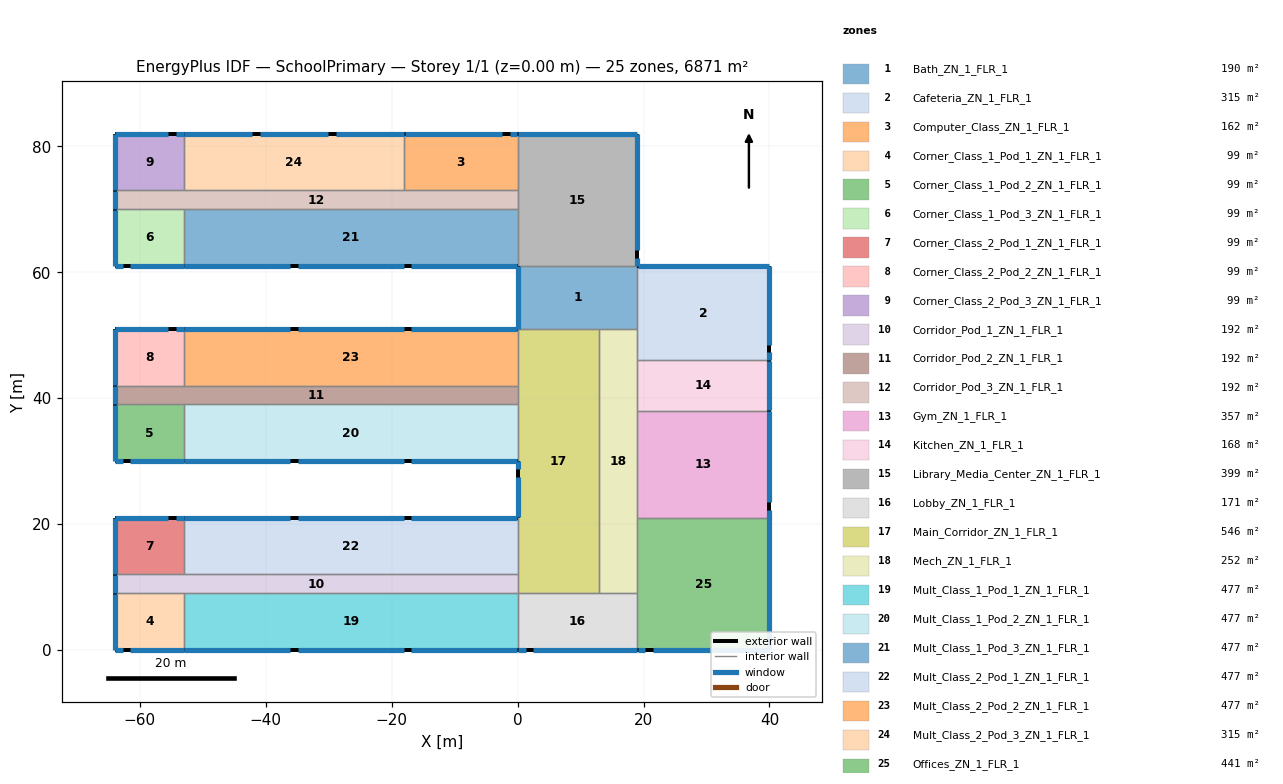
=== STOREY PLAN SPEC (per zone: floor XY polygon, exterior-wall plan segments, windows/doors) ===
zone 1: Bath_ZN_1_FLR_1  (190.0 m²)
  floor: (0.00, 61.00) (19.00, 61.00) (19.00, 51.00) (0.00, 51.00)
  exterior wall: (0.00, 61.00) – (0.00, 51.00)  [10.0 m]
    window: (0.00, 60.95) – (0.00, 51.05)  [14.0 m²]
  interior walls: 4
zone 2: Cafeteria_ZN_1_FLR_1  (315.0 m²)
  floor: (19.00, 61.00) (40.00, 61.00) (40.00, 46.00) (19.00, 46.00)
  exterior wall: (40.00, 46.00) – (40.00, 61.00)  [15.0 m]
    window: (40.00, 46.05) – (40.00, 47.27)  [1.9 m²]
    window: (40.00, 48.49) – (40.00, 60.95)  [19.1 m²]
  exterior wall: (40.00, 61.00) – (19.00, 61.00)  [21.0 m]
    window: (39.95, 61.00) – (19.05, 61.00)  [29.4 m²]
  interior walls: 3
zone 3: Computer_Class_ZN_1_FLR_1  (162.0 m²)
  floor: (-18.00, 82.00) (0.00, 82.00) (0.00, 73.00) (-18.00, 73.00)
  exterior wall: (0.00, 82.00) – (-18.00, 82.00)  [18.0 m]
    window: (-0.05, 82.00) – (-1.27, 82.00)  [1.8 m²]
    window: (-2.49, 82.00) – (-17.95, 82.00)  [23.4 m²]
  interior walls: 3
zone 4: Corner_Class_1_Pod_1_ZN_1_FLR_1  (99.0 m²)
  floor: (-64.00, 9.00) (-53.00, 9.00) (-53.00, 0.00) (-64.00, 0.00)
  exterior wall: (-64.00, 0.00) – (-53.00, 0.00)  [11.0 m]
    window: (-63.95, 0.00) – (-62.73, 0.00)  [1.9 m²]
    window: (-61.51, 0.00) – (-53.05, 0.00)  [13.5 m²]
  exterior wall: (-64.00, 9.00) – (-64.00, 0.00)  [9.0 m]
    window: (-64.00, 8.95) – (-64.00, 0.05)  [12.6 m²]
  interior walls: 2
zone 5: Corner_Class_1_Pod_2_ZN_1_FLR_1  (99.0 m²)
  floor: (-64.00, 39.00) (-53.00, 39.00) (-53.00, 30.00) (-64.00, 30.00)
  exterior wall: (-64.00, 30.00) – (-53.00, 30.00)  [11.0 m]
    window: (-63.95, 30.00) – (-62.73, 30.00)  [1.9 m²]
    window: (-61.51, 30.00) – (-53.05, 30.00)  [13.5 m²]
  exterior wall: (-64.00, 39.00) – (-64.00, 30.00)  [9.0 m]
    window: (-64.00, 38.95) – (-64.00, 30.05)  [12.6 m²]
  interior walls: 2
zone 6: Corner_Class_1_Pod_3_ZN_1_FLR_1  (99.0 m²)
  floor: (-64.00, 70.00) (-53.00, 70.00) (-53.00, 61.00) (-64.00, 61.00)
  exterior wall: (-64.00, 61.00) – (-53.00, 61.00)  [11.0 m]
    window: (-63.95, 61.00) – (-62.73, 61.00)  [1.9 m²]
    window: (-61.51, 61.00) – (-53.05, 61.00)  [13.5 m²]
  exterior wall: (-64.00, 70.00) – (-64.00, 61.00)  [9.0 m]
    window: (-64.00, 69.95) – (-64.00, 61.05)  [12.6 m²]
  interior walls: 2
zone 7: Corner_Class_2_Pod_1_ZN_1_FLR_1  (99.0 m²)
  floor: (-64.00, 21.00) (-53.00, 21.00) (-53.00, 12.00) (-64.00, 12.00)
  exterior wall: (-53.00, 21.00) – (-64.00, 21.00)  [11.0 m]
    window: (-53.05, 21.00) – (-54.27, 21.00)  [1.9 m²]
    window: (-55.49, 21.00) – (-63.95, 21.00)  [13.5 m²]
  exterior wall: (-64.00, 21.00) – (-64.00, 12.00)  [9.0 m]
    window: (-64.00, 20.95) – (-64.00, 12.05)  [12.6 m²]
  interior walls: 2
zone 8: Corner_Class_2_Pod_2_ZN_1_FLR_1  (99.0 m²)
  floor: (-64.00, 51.00) (-53.00, 51.00) (-53.00, 42.00) (-64.00, 42.00)
  exterior wall: (-53.00, 51.00) – (-64.00, 51.00)  [11.0 m]
    window: (-53.05, 51.00) – (-54.27, 51.00)  [1.9 m²]
    window: (-55.49, 51.00) – (-63.95, 51.00)  [13.5 m²]
  exterior wall: (-64.00, 51.00) – (-64.00, 42.00)  [9.0 m]
    window: (-64.00, 50.95) – (-64.00, 42.05)  [12.6 m²]
  interior walls: 2
zone 9: Corner_Class_2_Pod_3_ZN_1_FLR_1  (99.0 m²)
  floor: (-64.00, 82.00) (-53.00, 82.00) (-53.00, 73.00) (-64.00, 73.00)
  exterior wall: (-53.00, 82.00) – (-64.00, 82.00)  [11.0 m]
    window: (-53.05, 82.00) – (-54.27, 82.00)  [1.9 m²]
    window: (-55.52, 82.00) – (-63.95, 82.00)  [13.4 m²]
  exterior wall: (-64.00, 82.00) – (-64.00, 73.00)  [9.0 m]
    window: (-64.00, 81.95) – (-64.00, 73.05)  [12.6 m²]
  interior walls: 2
zone 10: Corridor_Pod_1_ZN_1_FLR_1  (192.0 m²)
  floor: (-64.00, 12.00) (0.00, 12.00) (0.00, 9.00) (-64.00, 9.00)
  exterior wall: (-64.00, 12.00) – (-64.00, 9.00)  [3.0 m]
    window: (-64.00, 11.95) – (-64.00, 9.05)  [4.2 m²]
  interior walls: 5
zone 11: Corridor_Pod_2_ZN_1_FLR_1  (192.0 m²)
  floor: (-64.00, 42.00) (0.00, 42.00) (0.00, 39.00) (-64.00, 39.00)
  exterior wall: (-64.00, 42.00) – (-64.00, 39.00)  [3.0 m]
    window: (-64.00, 41.95) – (-64.00, 39.05)  [4.2 m²]
  interior walls: 5
zone 12: Corridor_Pod_3_ZN_1_FLR_1  (192.0 m²)
  floor: (-64.00, 73.00) (0.00, 73.00) (0.00, 70.00) (-64.00, 70.00)
  exterior wall: (-64.00, 73.00) – (-64.00, 70.00)  [3.0 m]
    window: (-64.00, 72.95) – (-64.00, 70.05)  [4.2 m²]
  interior walls: 6
zone 13: Gym_ZN_1_FLR_1  (357.0 m²)
  floor: (19.00, 38.00) (40.00, 38.00) (40.00, 21.00) (19.00, 21.00)
  exterior wall: (40.00, 21.00) – (40.00, 38.00)  [17.0 m]
    window: (40.00, 21.05) – (40.00, 21.05) – (40.00, 22.27)  [1.9 m²]
    window: (40.00, 23.49) – (40.00, 37.95) – (40.00, 37.95)  [21.9 m²]
  interior walls: 3
zone 14: Kitchen_ZN_1_FLR_1  (168.0 m²)
  floor: (19.00, 46.00) (40.00, 46.00) (40.00, 38.00) (19.00, 38.00)
  exterior wall: (40.00, 38.00) – (40.00, 46.00)  [8.0 m]
    window: (40.00, 38.05) – (40.00, 45.95)  [11.2 m²]
  interior walls: 3
zone 15: Library_Media_Center_ZN_1_FLR_1  (399.0 m²)
  floor: (0.00, 82.00) (19.00, 82.00) (19.00, 61.00) (0.00, 61.00)
  exterior wall: (19.00, 61.00) – (19.00, 82.00)  [21.0 m]
    window: (19.00, 61.05) – (19.00, 62.27)  [1.8 m²]
    window: (19.00, 63.49) – (19.00, 81.95)  [27.6 m²]
  exterior wall: (19.00, 82.00) – (0.00, 82.00)  [19.0 m]
    window: (18.95, 82.00) – (0.05, 82.00)  [26.6 m²]
  interior walls: 4
zone 16: Lobby_ZN_1_FLR_1  (171.0 m²)
  floor: (0.00, 9.00) (19.00, 9.00) (19.00, 0.00) (0.00, 0.00)
  exterior wall: (0.00, 0.00) – (19.00, 0.00)  [19.0 m]
    window: (0.05, 0.00) – (1.27, 0.00)  [1.8 m²]
    window: (2.49, 0.00) – (18.95, 0.00)  [24.8 m²]
  interior walls: 4
zone 17: Main_Corridor_ZN_1_FLR_1  (546.0 m²)
  floor: (0.00, 51.00) (13.00, 51.00) (13.00, 9.00) (0.00, 9.00)
  exterior wall: (0.00, 30.00) – (0.00, 21.00)  [9.0 m]
    window: (0.00, 29.95) – (0.00, 28.73)  [2.0 m²]
    window: (0.00, 27.51) – (0.00, 21.05)  [10.6 m²]
  interior walls: 8
zone 18: Mech_ZN_1_FLR_1  (252.0 m²)
  floor: (13.00, 51.00) (19.00, 51.00) (19.00, 9.00) (13.00, 9.00)
  interior walls: 7
zone 19: Mult_Class_1_Pod_1_ZN_1_FLR_1  (477.0 m²)
  floor: (-53.00, 9.00) (0.00, 9.00) (0.00, 0.00) (-53.00, 0.00)
  exterior wall: (-53.00, 0.00) – (0.00, 0.00)  [53.0 m]
    window: (-52.95, 0.00) – (-36.13, 0.00)  [24.7 m²]
    window: (-34.91, 0.00) – (-18.09, 0.00)  [24.7 m²]
    window: (-16.87, 0.00) – (-0.05, 0.00)  [24.7 m²]
  interior walls: 3
zone 20: Mult_Class_1_Pod_2_ZN_1_FLR_1  (477.0 m²)
  floor: (-53.00, 39.00) (0.00, 39.00) (0.00, 30.00) (-53.00, 30.00)
  exterior wall: (-53.00, 30.00) – (0.00, 30.00)  [53.0 m]
    window: (-52.95, 30.00) – (-36.13, 30.00)  [24.7 m²]
    window: (-34.91, 30.00) – (-18.09, 30.00)  [24.7 m²]
    window: (-16.87, 30.00) – (-0.05, 30.00)  [24.7 m²]
  interior walls: 3
zone 21: Mult_Class_1_Pod_3_ZN_1_FLR_1  (477.0 m²)
  floor: (-53.00, 70.00) (0.00, 70.00) (0.00, 61.00) (-53.00, 61.00)
  exterior wall: (-53.00, 61.00) – (0.00, 61.00)  [53.0 m]
    window: (-52.95, 61.00) – (-52.95, 61.00) – (-36.13, 61.00)  [24.7 m²]
    window: (-34.91, 61.00) – (-18.09, 61.00)  [24.7 m²]
    window: (-16.87, 61.00) – (-0.05, 61.00) – (-0.05, 61.00)  [24.7 m²]
  interior walls: 3
zone 22: Mult_Class_2_Pod_1_ZN_1_FLR_1  (477.0 m²)
  floor: (-53.00, 21.00) (0.00, 21.00) (0.00, 12.00) (-53.00, 12.00)
  exterior wall: (0.00, 21.00) – (-53.00, 21.00)  [53.0 m]
    window: (-0.05, 21.00) – (-16.87, 21.00)  [24.7 m²]
    window: (-18.09, 21.00) – (-34.91, 21.00)  [24.7 m²]
    window: (-36.13, 21.00) – (-52.95, 21.00)  [24.7 m²]
  interior walls: 3
zone 23: Mult_Class_2_Pod_2_ZN_1_FLR_1  (477.0 m²)
  floor: (-53.00, 51.00) (0.00, 51.00) (0.00, 42.00) (-53.00, 42.00)
  exterior wall: (0.00, 51.00) – (-53.00, 51.00)  [53.0 m]
    window: (-0.05, 51.00) – (-16.87, 51.00)  [24.7 m²]
    window: (-18.09, 51.00) – (-34.91, 51.00)  [24.7 m²]
    window: (-36.13, 51.00) – (-52.95, 51.00)  [24.7 m²]
  interior walls: 3
zone 24: Mult_Class_2_Pod_3_ZN_1_FLR_1  (315.0 m²)
  floor: (-53.00, 82.00) (-18.00, 82.00) (-18.00, 73.00) (-53.00, 73.00)
  exterior wall: (-18.00, 82.00) – (-53.00, 82.00)  [35.0 m]
    window: (-18.05, 82.00) – (-28.87, 82.00)  [16.3 m²]
    window: (-30.09, 82.00) – (-40.91, 82.00)  [16.3 m²]
    window: (-42.13, 82.00) – (-52.95, 82.00)  [16.3 m²]
  interior walls: 3
zone 25: Offices_ZN_1_FLR_1  (441.0 m²)
  floor: (19.00, 21.00) (40.00, 21.00) (40.00, 0.00) (19.00, 0.00)
  exterior wall: (19.00, 0.00) – (40.00, 0.00)  [21.0 m]
    window: (19.05, 0.00) – (20.27, 0.00)  [1.8 m²]
    window: (21.49, 0.00) – (39.95, 0.00)  [27.6 m²]
  exterior wall: (40.00, 0.00) – (40.00, 21.00)  [21.0 m]
    window: (40.00, 0.05) – (40.00, 20.95)  [29.4 m²]
  interior walls: 3

=== DERIVED (storey summary) ===
Building: SchoolPrimary
Storey: 1 of 1  (floor level z = 0.00 m)
Storey gross floor area: 6871.0 m²
Zones on this storey: 25
  - Bath_ZN_1_FLR_1: floor 190.0 m²; exterior wall 10.0 m (40.0 m²); 1 window(s) 14.0 m²; WWR 35.0%
  - Cafeteria_ZN_1_FLR_1: floor 315.0 m²; exterior wall 36.0 m (144.0 m²); 3 window(s) 50.4 m²; WWR 35.0%
  - Computer_Class_ZN_1_FLR_1: floor 162.0 m²; exterior wall 18.0 m (72.0 m²); 2 window(s) 25.2 m²; WWR 35.0%
  - Corner_Class_1_Pod_1_ZN_1_FLR_1: floor 99.0 m²; exterior wall 20.0 m (80.0 m²); 3 window(s) 28.0 m²; WWR 35.0%
  - Corner_Class_1_Pod_2_ZN_1_FLR_1: floor 99.0 m²; exterior wall 20.0 m (80.0 m²); 3 window(s) 28.0 m²; WWR 35.0%
  - Corner_Class_1_Pod_3_ZN_1_FLR_1: floor 99.0 m²; exterior wall 20.0 m (80.0 m²); 3 window(s) 28.0 m²; WWR 35.0%
  - Corner_Class_2_Pod_1_ZN_1_FLR_1: floor 99.0 m²; exterior wall 20.0 m (80.0 m²); 3 window(s) 28.0 m²; WWR 35.0%
  - Corner_Class_2_Pod_2_ZN_1_FLR_1: floor 99.0 m²; exterior wall 20.0 m (80.0 m²); 3 window(s) 28.0 m²; WWR 35.0%
  - Corner_Class_2_Pod_3_ZN_1_FLR_1: floor 99.0 m²; exterior wall 20.0 m (80.0 m²); 3 window(s) 27.9 m²; WWR 34.9%
  - Corridor_Pod_1_ZN_1_FLR_1: floor 192.0 m²; exterior wall 3.0 m (12.0 m²); 1 window(s) 4.2 m²; WWR 35.0%
  - Corridor_Pod_2_ZN_1_FLR_1: floor 192.0 m²; exterior wall 3.0 m (12.0 m²); 1 window(s) 4.2 m²; WWR 35.0%
  - Corridor_Pod_3_ZN_1_FLR_1: floor 192.0 m²; exterior wall 3.0 m (12.0 m²); 1 window(s) 4.2 m²; WWR 35.0%
  - Gym_ZN_1_FLR_1: floor 357.0 m²; exterior wall 17.0 m (68.0 m²); 2 window(s) 23.8 m²; WWR 35.0%
  - Kitchen_ZN_1_FLR_1: floor 168.0 m²; exterior wall 8.0 m (32.0 m²); 1 window(s) 11.2 m²; WWR 35.0%
  - Library_Media_Center_ZN_1_FLR_1: floor 399.0 m²; exterior wall 40.0 m (160.0 m²); 3 window(s) 56.0 m²; WWR 35.0%
  - Lobby_ZN_1_FLR_1: floor 171.0 m²; exterior wall 19.0 m (76.0 m²); 2 window(s) 26.6 m²; WWR 35.0%
  - Main_Corridor_ZN_1_FLR_1: floor 546.0 m²; exterior wall 9.0 m (36.0 m²); 2 window(s) 12.6 m²; WWR 35.0%
  - Mech_ZN_1_FLR_1: floor 252.0 m²
  - Mult_Class_1_Pod_1_ZN_1_FLR_1: floor 477.0 m²; exterior wall 53.0 m (212.0 m²); 3 window(s) 74.2 m²; WWR 35.0%
  - Mult_Class_1_Pod_2_ZN_1_FLR_1: floor 477.0 m²; exterior wall 53.0 m (212.0 m²); 3 window(s) 74.2 m²; WWR 35.0%
  - Mult_Class_1_Pod_3_ZN_1_FLR_1: floor 477.0 m²; exterior wall 53.0 m (212.0 m²); 3 window(s) 74.2 m²; WWR 35.0%
  - Mult_Class_2_Pod_1_ZN_1_FLR_1: floor 477.0 m²; exterior wall 53.0 m (212.0 m²); 3 window(s) 74.2 m²; WWR 35.0%
  - Mult_Class_2_Pod_2_ZN_1_FLR_1: floor 477.0 m²; exterior wall 53.0 m (212.0 m²); 3 window(s) 74.2 m²; WWR 35.0%
  - Mult_Class_2_Pod_3_ZN_1_FLR_1: floor 315.0 m²; exterior wall 35.0 m (140.0 m²); 3 window(s) 49.0 m²; WWR 35.0%
  - Offices_ZN_1_FLR_1: floor 441.0 m²; exterior wall 42.0 m (168.0 m²); 3 window(s) 58.8 m²; WWR 35.0%
Zone adjacency (shared interzone walls):
  - Bath_ZN_1_FLR_1 ↔ Cafeteria_ZN_1_FLR_1
  - Bath_ZN_1_FLR_1 ↔ Library_Media_Center_ZN_1_FLR_1
  - Bath_ZN_1_FLR_1 ↔ Main_Corridor_ZN_1_FLR_1
  - Bath_ZN_1_FLR_1 ↔ Mech_ZN_1_FLR_1
  - Cafeteria_ZN_1_FLR_1 ↔ Kitchen_ZN_1_FLR_1
  - Cafeteria_ZN_1_FLR_1 ↔ Mech_ZN_1_FLR_1
  - Computer_Class_ZN_1_FLR_1 ↔ Corridor_Pod_3_ZN_1_FLR_1
  - Computer_Class_ZN_1_FLR_1 ↔ Library_Media_Center_ZN_1_FLR_1
  - Computer_Class_ZN_1_FLR_1 ↔ Mult_Class_2_Pod_3_ZN_1_FLR_1
  - Corner_Class_1_Pod_1_ZN_1_FLR_1 ↔ Corridor_Pod_1_ZN_1_FLR_1
  - Corner_Class_1_Pod_1_ZN_1_FLR_1 ↔ Mult_Class_1_Pod_1_ZN_1_FLR_1
  - Corner_Class_1_Pod_2_ZN_1_FLR_1 ↔ Corridor_Pod_2_ZN_1_FLR_1
  - Corner_Class_1_Pod_2_ZN_1_FLR_1 ↔ Mult_Class_1_Pod_2_ZN_1_FLR_1
  - Corner_Class_1_Pod_3_ZN_1_FLR_1 ↔ Corridor_Pod_3_ZN_1_FLR_1
  - Corner_Class_1_Pod_3_ZN_1_FLR_1 ↔ Mult_Class_1_Pod_3_ZN_1_FLR_1
  - Corner_Class_2_Pod_1_ZN_1_FLR_1 ↔ Corridor_Pod_1_ZN_1_FLR_1
  - Corner_Class_2_Pod_1_ZN_1_FLR_1 ↔ Mult_Class_2_Pod_1_ZN_1_FLR_1
  - Corner_Class_2_Pod_2_ZN_1_FLR_1 ↔ Corridor_Pod_2_ZN_1_FLR_1
  - Corner_Class_2_Pod_2_ZN_1_FLR_1 ↔ Mult_Class_2_Pod_2_ZN_1_FLR_1
  - Corner_Class_2_Pod_3_ZN_1_FLR_1 ↔ Corridor_Pod_3_ZN_1_FLR_1
  - Corner_Class_2_Pod_3_ZN_1_FLR_1 ↔ Mult_Class_2_Pod_3_ZN_1_FLR_1
  - Corridor_Pod_1_ZN_1_FLR_1 ↔ Main_Corridor_ZN_1_FLR_1
  - Corridor_Pod_1_ZN_1_FLR_1 ↔ Mult_Class_1_Pod_1_ZN_1_FLR_1
  - Corridor_Pod_1_ZN_1_FLR_1 ↔ Mult_Class_2_Pod_1_ZN_1_FLR_1
  - Corridor_Pod_2_ZN_1_FLR_1 ↔ Main_Corridor_ZN_1_FLR_1
  - Corridor_Pod_2_ZN_1_FLR_1 ↔ Mult_Class_1_Pod_2_ZN_1_FLR_1
  - Corridor_Pod_2_ZN_1_FLR_1 ↔ Mult_Class_2_Pod_2_ZN_1_FLR_1
  - Corridor_Pod_3_ZN_1_FLR_1 ↔ Library_Media_Center_ZN_1_FLR_1
  - Corridor_Pod_3_ZN_1_FLR_1 ↔ Mult_Class_1_Pod_3_ZN_1_FLR_1
  - Corridor_Pod_3_ZN_1_FLR_1 ↔ Mult_Class_2_Pod_3_ZN_1_FLR_1
  - Gym_ZN_1_FLR_1 ↔ Kitchen_ZN_1_FLR_1
  - Gym_ZN_1_FLR_1 ↔ Mech_ZN_1_FLR_1
  - Gym_ZN_1_FLR_1 ↔ Offices_ZN_1_FLR_1
  - Kitchen_ZN_1_FLR_1 ↔ Mech_ZN_1_FLR_1
  - Library_Media_Center_ZN_1_FLR_1 ↔ Mult_Class_1_Pod_3_ZN_1_FLR_1
  - Lobby_ZN_1_FLR_1 ↔ Main_Corridor_ZN_1_FLR_1
  - Lobby_ZN_1_FLR_1 ↔ Mech_ZN_1_FLR_1
  - Lobby_ZN_1_FLR_1 ↔ Mult_Class_1_Pod_1_ZN_1_FLR_1
  - Lobby_ZN_1_FLR_1 ↔ Offices_ZN_1_FLR_1
  - Main_Corridor_ZN_1_FLR_1 ↔ Mech_ZN_1_FLR_1
  - Main_Corridor_ZN_1_FLR_1 ↔ Mult_Class_1_Pod_2_ZN_1_FLR_1
  - Main_Corridor_ZN_1_FLR_1 ↔ Mult_Class_2_Pod_1_ZN_1_FLR_1
  - Main_Corridor_ZN_1_FLR_1 ↔ Mult_Class_2_Pod_2_ZN_1_FLR_1
  - Mech_ZN_1_FLR_1 ↔ Offices_ZN_1_FLR_1